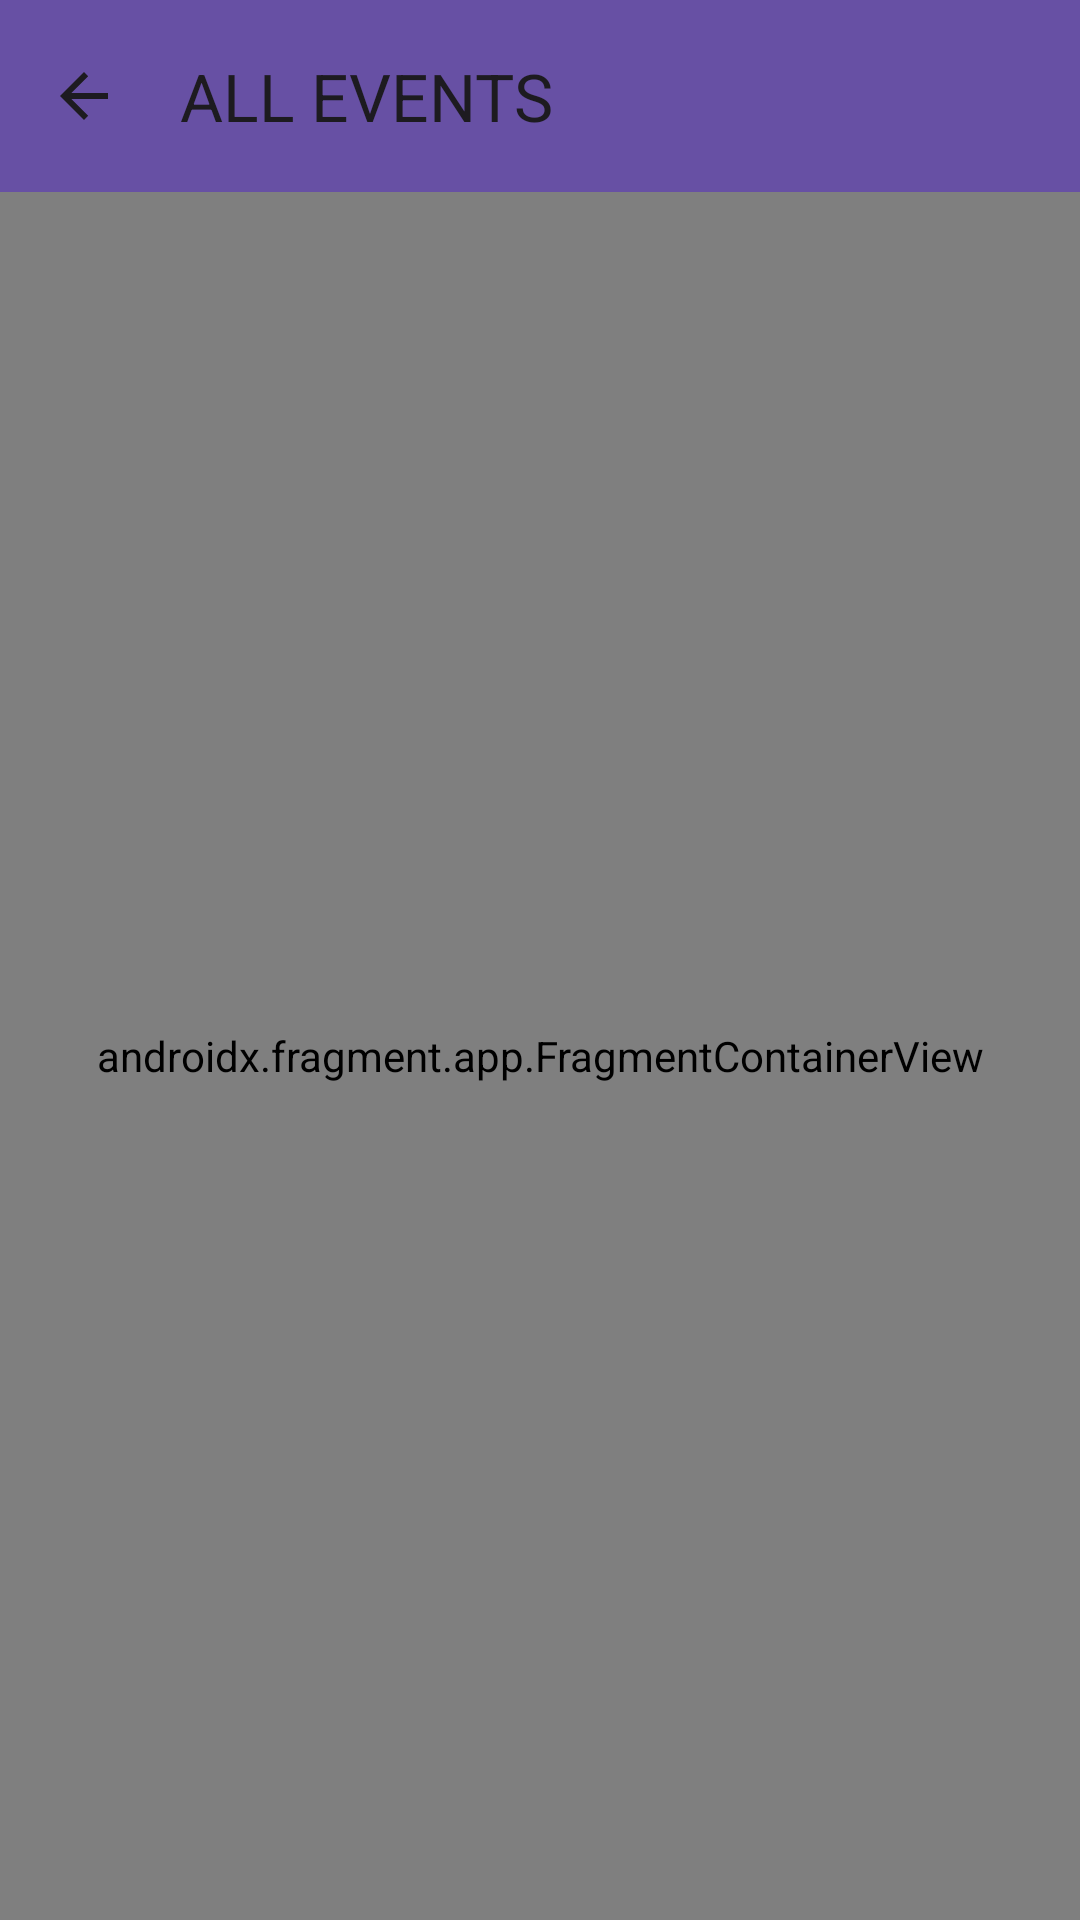

Write the Android layout XML for this screen, with the resource values it uses.
<!-- AndroidManifest.xml: application theme Theme.A2_2081_Dev_Bhatt -->
<!-- res/layout/activity_view_all_event.xml -->
<?xml version="1.0" encoding="utf-8"?>
<androidx.constraintlayout.widget.ConstraintLayout xmlns:android="http://schemas.android.com/apk/res/android"
    xmlns:app="http://schemas.android.com/apk/res-auto"
    xmlns:tools="http://schemas.android.com/tools"
    android:id="@+id/main"
    android:layout_width="match_parent"
    android:layout_height="match_parent"
    tools:context=".ViewAllEvent">

    
    <androidx.appcompat.widget.Toolbar
        android:id="@+id/toolbar"
        android:layout_width="match_parent"
        android:layout_height="?attr/actionBarSize"
        android:background="?attr/colorPrimary"
        android:elevation="4dp"
        android:theme="?attr/actionBarTheme"
        app:layout_constraintTop_toTopOf="parent"
        app:navigationIcon="?attr/homeAsUpIndicator"
        app:title="ALL EVENTS" />

    
    <androidx.fragment.app.FragmentContainerView
        android:id="@+id/fragmentContainerView2"
        android:name="com.example.a2_2081_dev_bhatt.Fragment_List_Event"
        android:layout_width="match_parent"
        android:layout_height="0dp"
        app:layout_constraintBottom_toBottomOf="parent"
        app:layout_constraintEnd_toEndOf="parent"
        app:layout_constraintStart_toStartOf="parent"
        app:layout_constraintTop_toBottomOf="@+id/toolbar" />

</androidx.constraintlayout.widget.ConstraintLayout>
<!-- resources referenced by this layout -->
<resources>
  <style name="Theme.A2_2081_Dev_Bhatt" parent="Base.Theme.A2_2081_Dev_Bhatt" />
  <style name="Base.Theme.A2_2081_Dev_Bhatt" parent="Theme.Material3.DayNight.NoActionBar">
          
          
      </style>
</resources>
